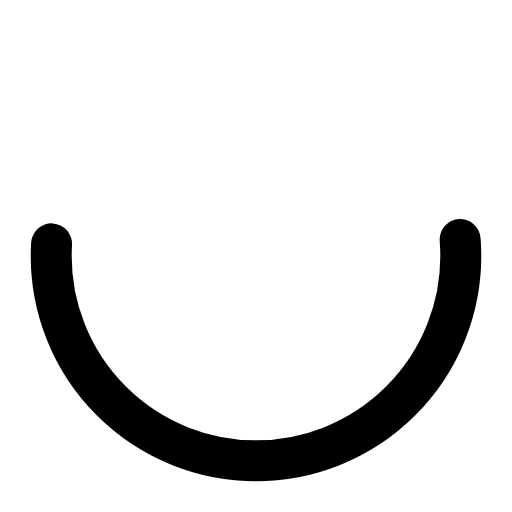
t = 0.00 s
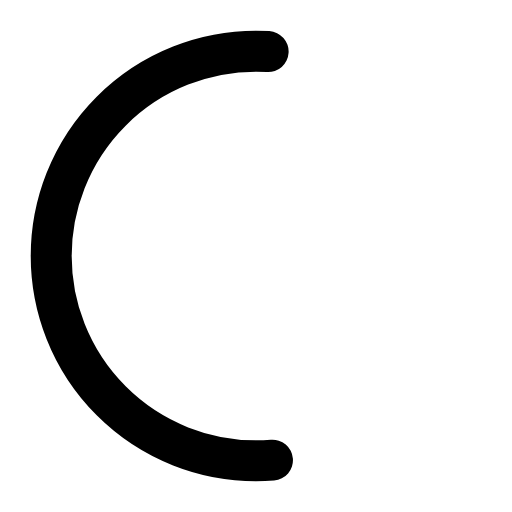
t = 0.20 s
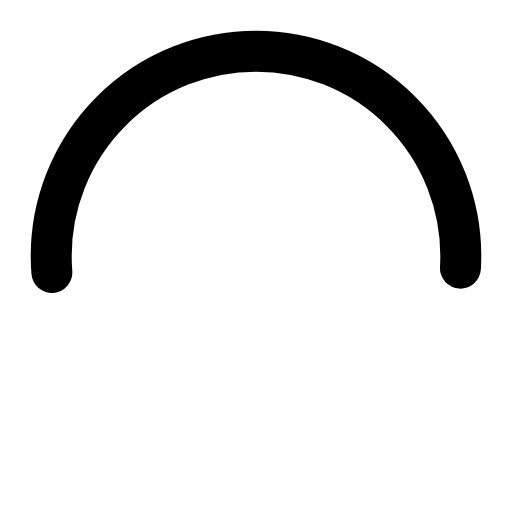
t = 0.40 s
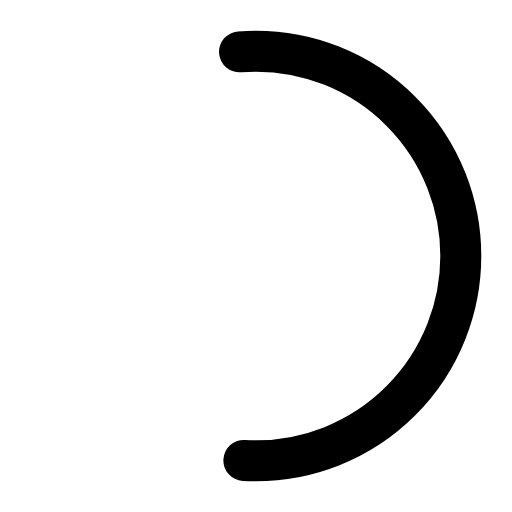
t = 0.60 s

The animated SVG that drew these frames (rendered in a browser with its animation timeline set to each time). Animation: 1 SMIL element (animateTransform=1); one cycle of 0.80 s, repeats indefinitely.

<svg class="D-loading-svg D-svg" viewBox="0 0 100 100">
  <circle cx="50" cy="50" fill="none" stroke="currentColor" stroke-width="8" r="40" stroke-linecap="round" stroke-dasharray="128 120">
    <animateTransform attributeName="transform" type="rotate" repeatCount="indefinite" dur=".8s"
      values="0 50 50;360 50 50"></animateTransform>
  </circle>
</svg>
